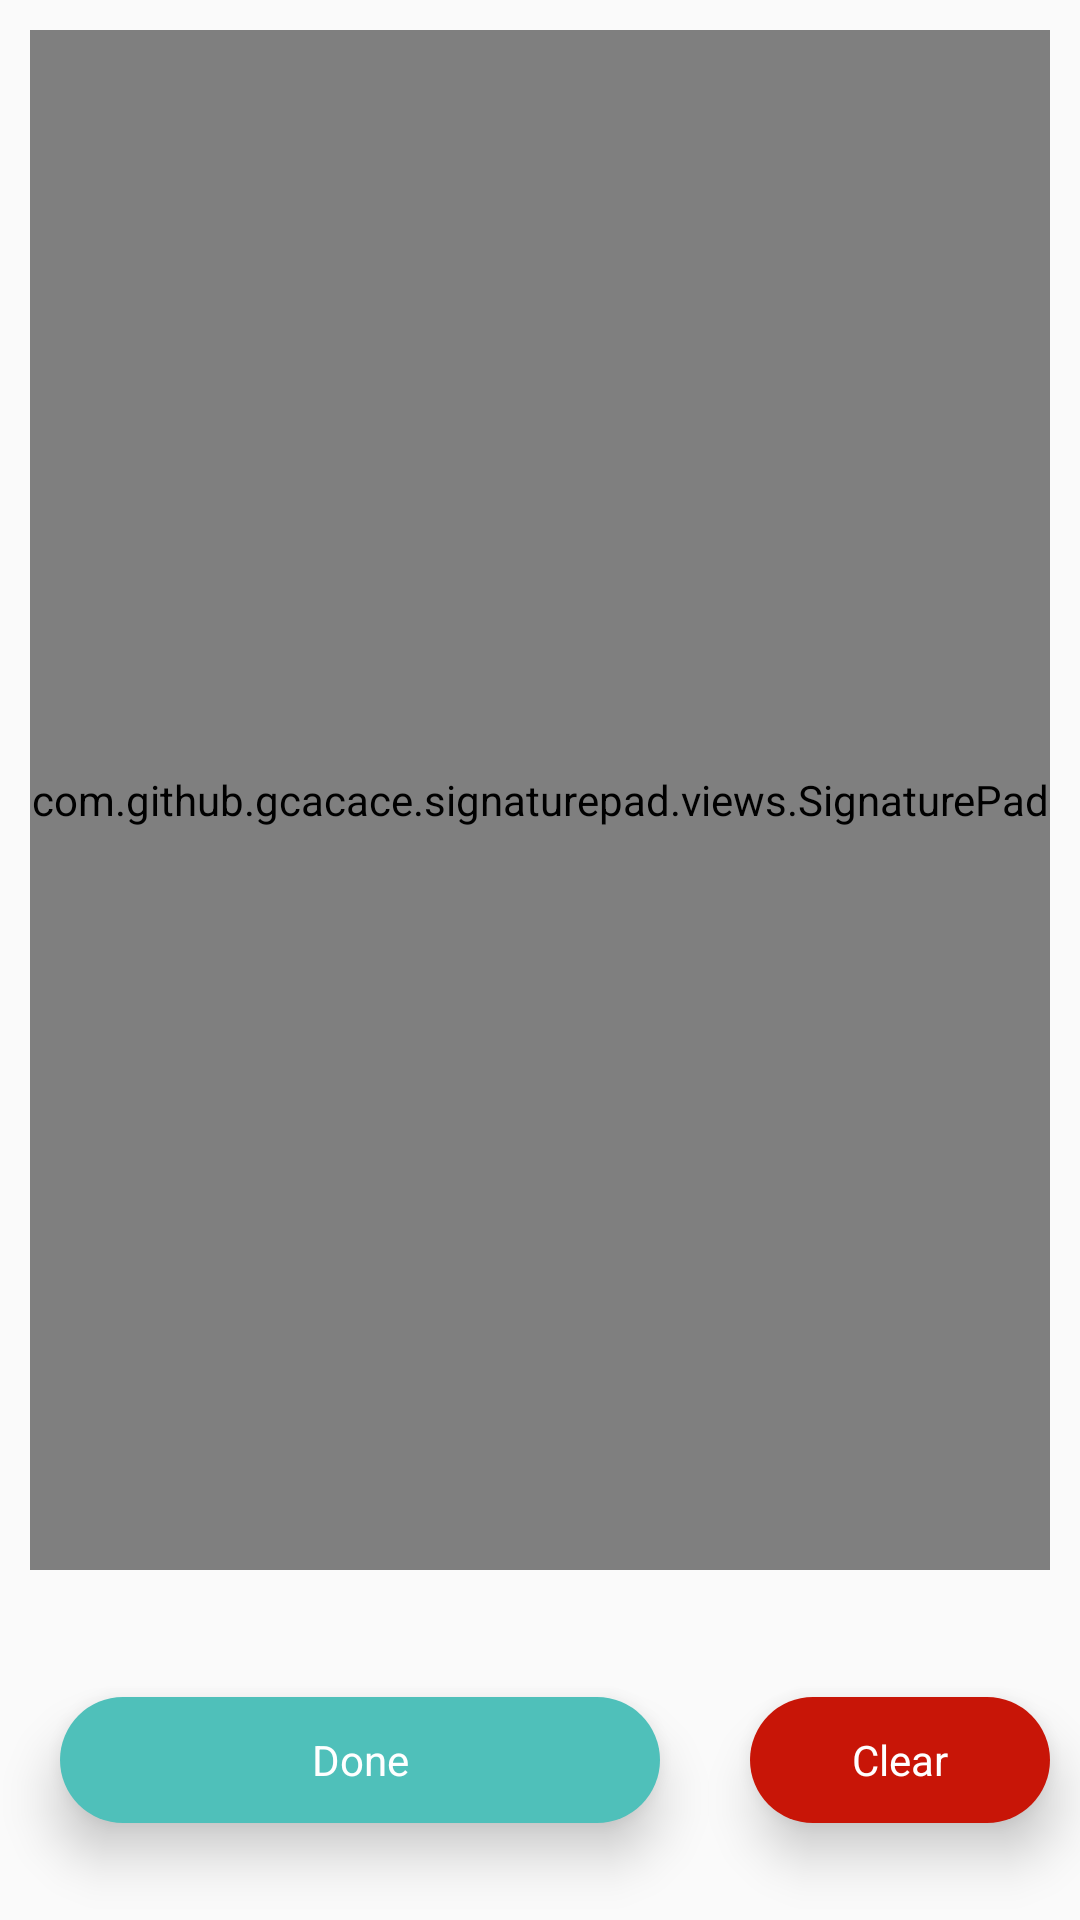

This screen was rendered from an Android layout file. Write that file and the resources it references.
<!-- AndroidManifest.xml: activity theme AppTheme1 -->
<!-- res/layout/activity_signature.xml -->
<?xml version="1.0" encoding="utf-8"?>

<LinearLayout xmlns:android="http://schemas.android.com/apk/res/android"
    xmlns:app="http://schemas.android.com/apk/res-auto"
    xmlns:tools="http://schemas.android.com/tools"
    android:layout_width="match_parent"
    android:layout_height="match_parent"
    android:orientation="vertical"
    tools:context=".activity.SignatureActivity">

    <LinearLayout
        android:layout_width="match_parent"
        android:layout_height="match_parent"
        android:layout_weight="1">

        <com.github.gcacace.signaturepad.views.SignaturePad
            android:id="@+id/signature_pad"
            android:layout_width="match_parent"
            android:layout_height="match_parent"
            android:background="@drawable/border"
            android:layout_margin="10dp"
            app:penColor="@android:color/black" />
    </LinearLayout>

    <LinearLayout
        android:layout_width="match_parent"
        android:layout_height="match_parent"
        android:gravity="center"
        android:orientation="horizontal"
        android:layout_weight="5">


            <TextView
                android:id="@+id/txt_done"
                android:layout_width="match_parent"
                android:layout_height="42dp"
                android:background="@drawable/button_round"
                android:elevation="10dp"
                android:layout_weight="1"
                android:layout_marginLeft="20dp"
                android:layout_marginRight="20dp"    android:layout_gravity="center"
                android:gravity="center"
                android:text="Done"
                android:textColor="@color/colorWhite" />


            <TextView
                android:layout_weight="2"
                android:id="@+id/txt_clear"
                android:layout_width="match_parent"
                android:layout_height="42dp"
                android:layout_gravity="center"
                android:background="@drawable/button_round_red"
                android:layout_marginLeft="10dp"
                android:layout_marginRight="10dp"
                android:elevation="10dp"    android:gravity="center"
                android:text="Clear"
                android:textColor="@color/colorWhite" />
    </LinearLayout>
</LinearLayout>
<!-- resources referenced by this layout -->
<resources>
  <color name="colorWhite">#FFFFFF</color>
  <!-- drawable border (drawable) -->
  <?xml version="1.0" encoding="utf-8"?>
  
  <shape xmlns:android="http://schemas.android.com/apk/res/android"
      android:shape="rectangle">
  
  
      <corners
          android:bottomLeftRadius="15dp"
          android:bottomRightRadius="15dp"
          android:topLeftRadius="15dp"
          android:topRightRadius="15dp" />
  
      <stroke android:color="#B6B6B6"
          android:width="1dp" />
  
  </shape>
  <!-- drawable button_round (drawable) -->
  <?xml version="1.0" encoding="utf-8"?>
  
  
  
  <selector xmlns:android="http://schemas.android.com/apk/res/android" >
  <item android:state_pressed="true" >
      <shape xmlns:android="http://schemas.android.com/apk/res/android"
          android:shape="rectangle">
  
          <solid android:color="#3D9590" />
  
          <corners
              android:bottomLeftRadius="25dp"
              android:bottomRightRadius="25dp"
              android:topLeftRadius="25dp"
              android:topRightRadius="25dp" />
  
          
          
  
      </shape>
  </item>
  <item android:state_pressed="false">
      <shape xmlns:android="http://schemas.android.com/apk/res/android"
          android:shape="rectangle">
  
          <solid android:color="#4FC0BA" />
  
          <corners
              android:bottomLeftRadius="25dp"
              android:bottomRightRadius="25dp"
              android:topLeftRadius="25dp"
              android:topRightRadius="25dp" />
  
          
          
  
      </shape>
  
  </item>
  </selector>
  <!-- drawable button_round_red (drawable) -->
  <?xml version="1.0" encoding="utf-8"?>
  
  <selector xmlns:android="http://schemas.android.com/apk/res/android" >
      <item android:state_pressed="true" >
          <shape xmlns:android="http://schemas.android.com/apk/res/android"
              android:shape="rectangle">
  
              <solid android:color="#97170D" />
  
              <corners
                  android:bottomLeftRadius="25dp"
                  android:bottomRightRadius="25dp"
                  android:topLeftRadius="25dp"
                  android:topRightRadius="25dp" />
  
              
              
  
          </shape>
      </item>
      <item android:state_pressed="false">
          <shape xmlns:android="http://schemas.android.com/apk/res/android"
              android:shape="rectangle">
  
              <solid android:color="#C81507" />
  
              <corners
                  android:bottomLeftRadius="25dp"
                  android:bottomRightRadius="25dp"
                  android:topLeftRadius="25dp"
                  android:topRightRadius="25dp" />
  
              
              
  
          </shape>
  
      </item>
  </selector>
  <style name="AppTheme1" parent="Theme.AppCompat.Light.DarkActionBar">
          
          <item name="fontFamily">@font/coresans_cr_regular</item>
          <item name="colorPrimary">@color/colorPrimary</item>
          <item name="colorPrimaryDark">@color/colorPrimaryDark</item>
          <item name="colorAccent">@color/colorAccent</item>
      </style>
  <color name="colorPrimary">#4FC0BA</color>
  <color name="colorPrimaryDark">#4FC0BA</color>
  <color name="colorAccent">#4FC0BA</color>
</resources>
